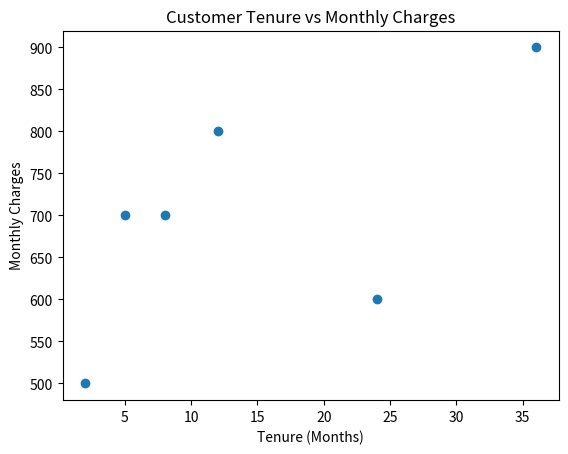
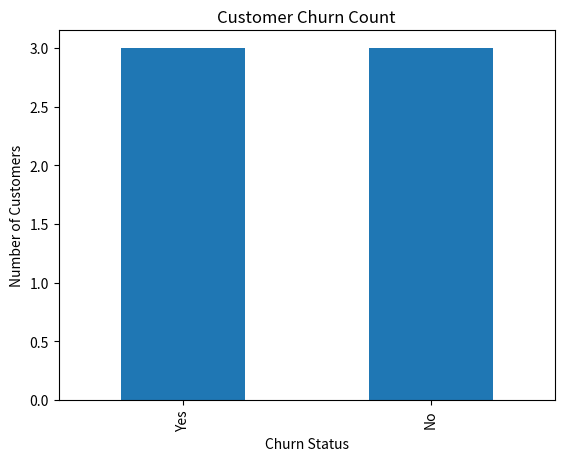
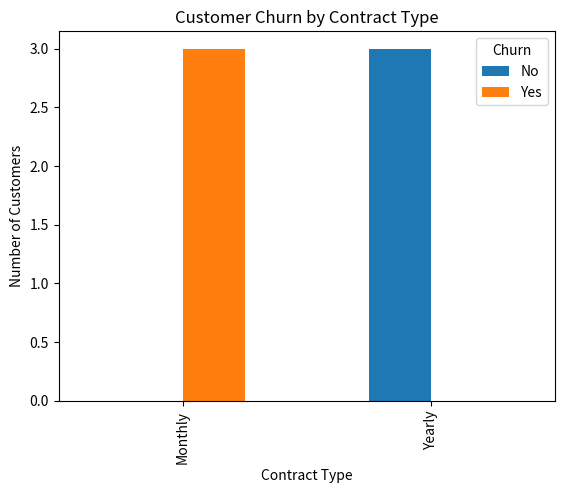

Python code for these plots, in order:

import pandas as pd
import numpy as np
import matplotlib.pyplot as plt

# Create customer data
data = {
    "CustomerID": [101, 102, 103, 104, 105, 106],
    "Tenure": [2, 12, 24, 5, 36, 8],
    "MonthlyCharges": [500, 800, 600, np.nan, 900, 700],
    "Contract": ["Monthly", "Yearly", "Yearly",
                 "Monthly", "Yearly", "Monthly"],
    "Churn": ["Yes", "No", "No", "Yes", "No", "Yes"]
}

# Create DataFrame
df = pd.DataFrame(data)

print("Original Customer Data:")
print(df)

# Check missing values
print("\nMissing Values:")
print(df.isnull().sum())

# Handle missing values
df["MonthlyCharges"] = df["MonthlyCharges"].fillna(
    df["MonthlyCharges"].mean()
)

# Remove duplicate records
df = df.drop_duplicates()

print("\nCleaned Customer Data:")
print(df)

# Generate summary statistics
print("\nSummary Statistics:")
print(df.describe())

# Count customers who left and stayed
print("\nCustomer Churn Count:")
print(df["Churn"].value_counts())

# Calculate churn percentage using NumPy
churn = np.sum(df["Churn"] == "Yes")
total = len(df)
percentage = (churn / total) * 100

print("\nChurn Percentage:", percentage, "%")

# Create scatter plot
plt.scatter(df["Tenure"], df["MonthlyCharges"])
plt.title("Customer Tenure vs Monthly Charges")
plt.xlabel("Tenure (Months)")
plt.ylabel("Monthly Charges")
plt.show()

# Create bar graph
df["Churn"].value_counts().plot(kind="bar")
plt.title("Customer Churn Count")
plt.xlabel("Churn Status")
plt.ylabel("Number of Customers")
plt.show()

# Compare churn by contract
pd.crosstab(df["Contract"], df["Churn"]).plot(kind="bar")
plt.title("Customer Churn by Contract Type")
plt.xlabel("Contract Type")
plt.ylabel("Number of Customers")
plt.show()
